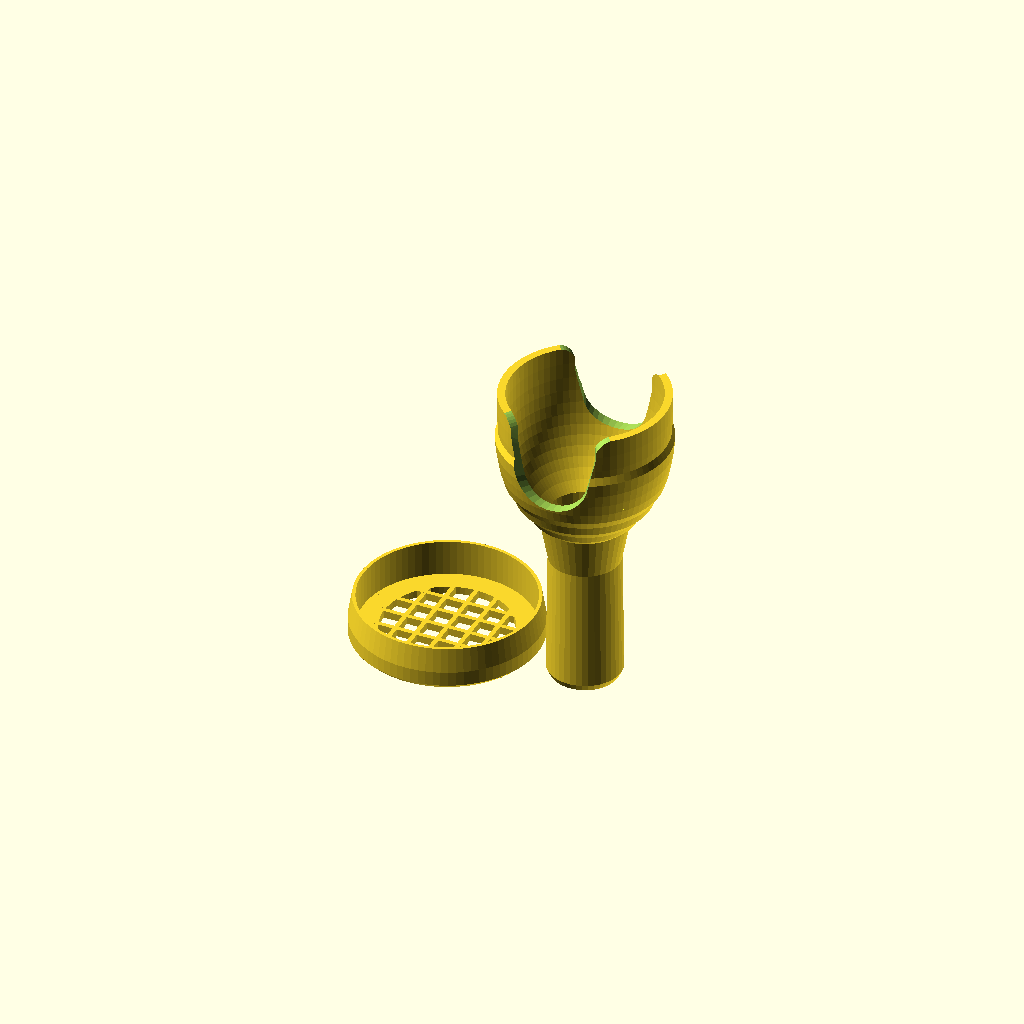
Cell 1: the model at its default parameters.
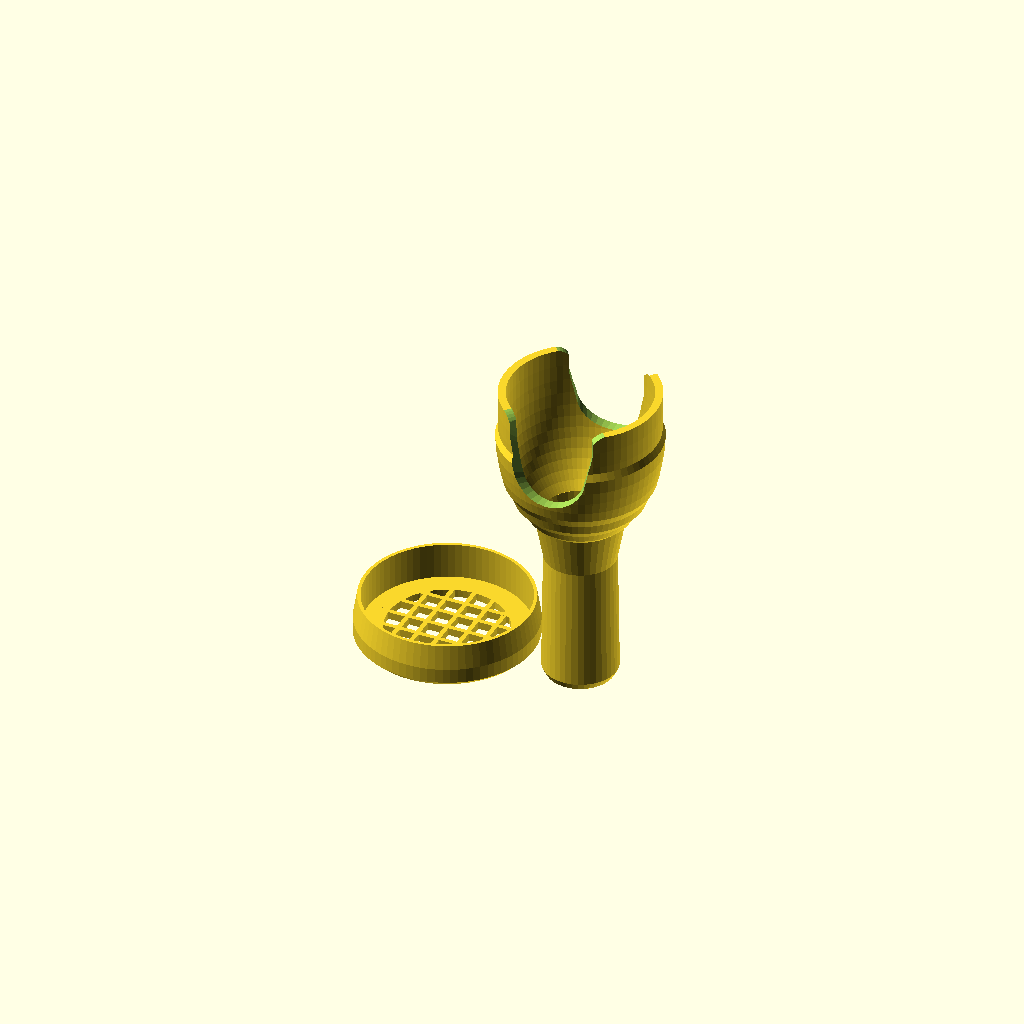
Cell 2 — mouthpiece_outside_diameter set to 37, the other parameters unchanged.
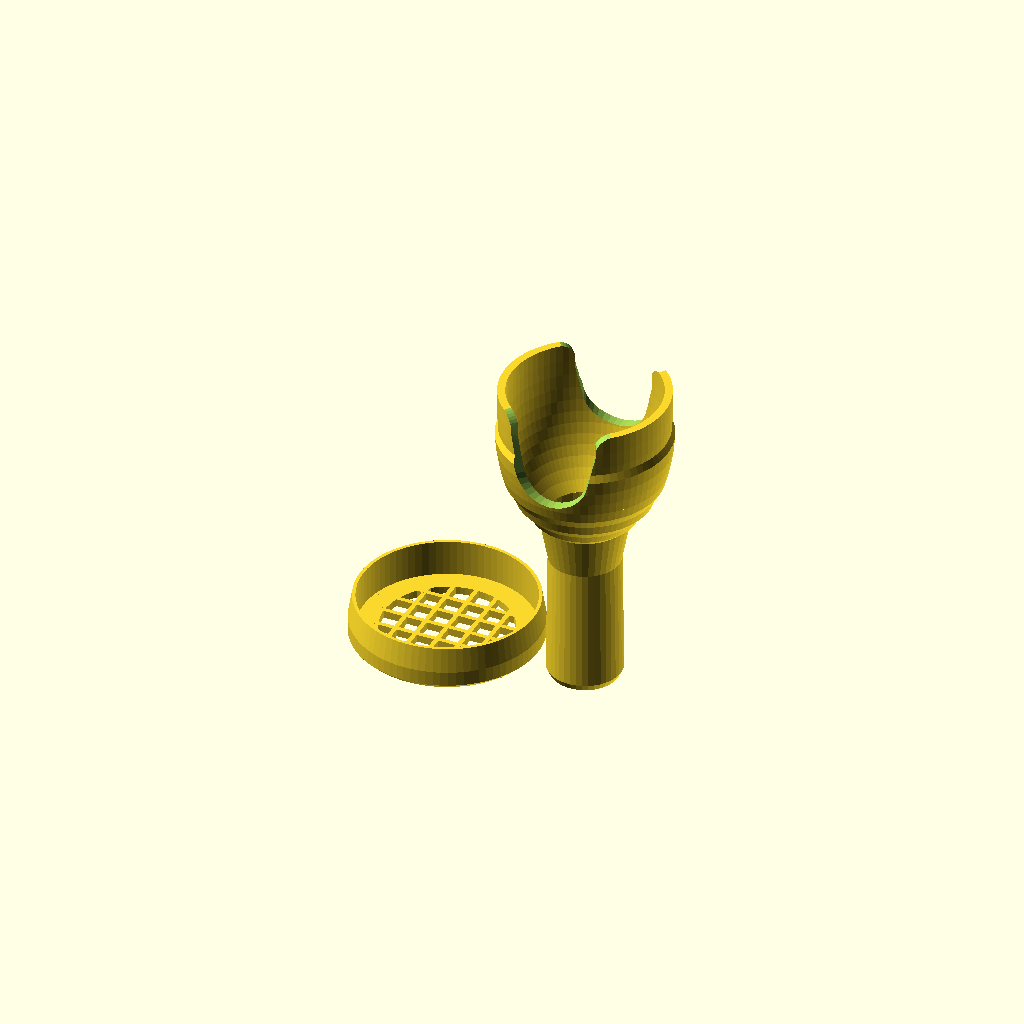
Cell 3 — mouthpiece_height set to 84, the other parameters unchanged.
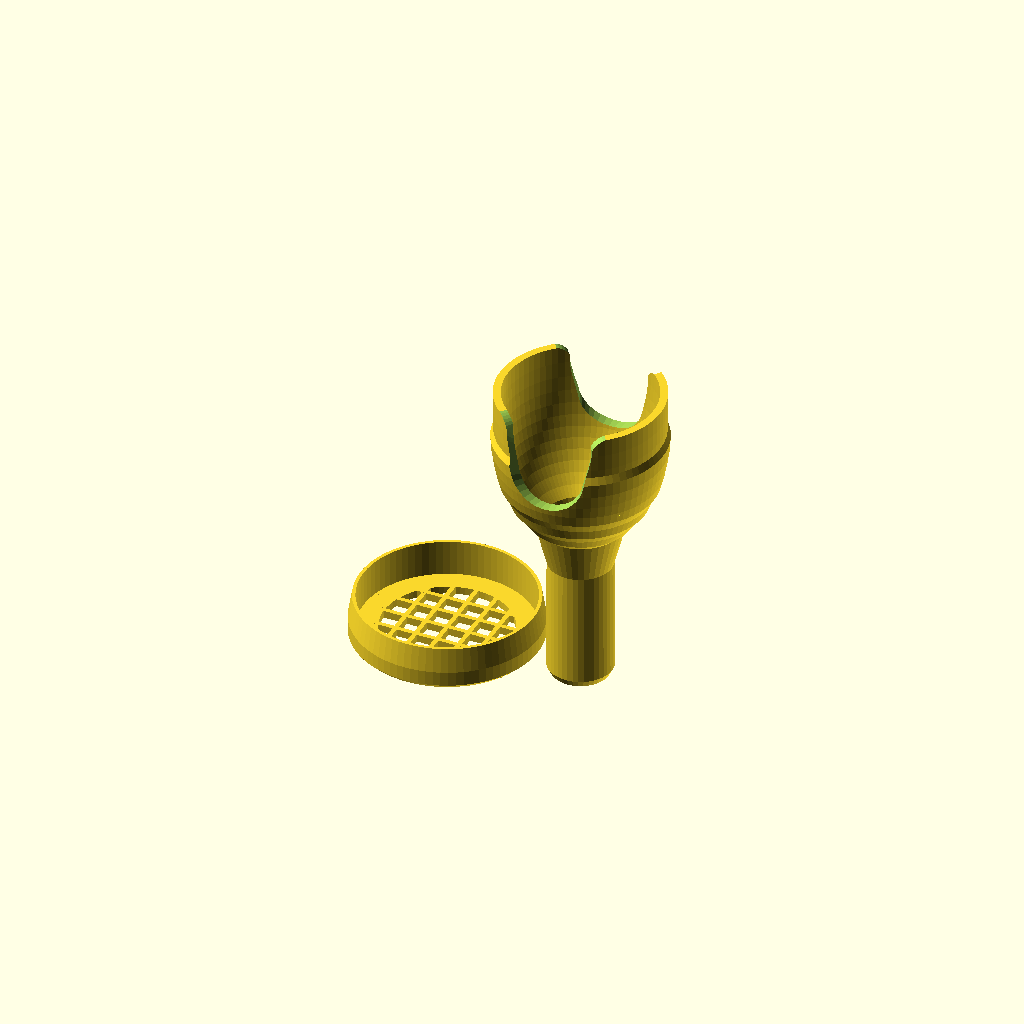
Cell 4: shank = "small" (everything else at default).
All cells are drawn from one camera (rotation 55°, 0°, 25°, orthographic, colour scheme Cornfield), so only the parameter changes between them.
Source of the model, macos/system/library/openscad/1084_Trombone_Mouthpiece_Armor.scad:
// [FL_INDEX: keywords="openscad, 3d_parametric, Trombone_Mouthpiece_Armor, csg_solid" | COT="Parametric OpenSCAD design from 3DCodeverse"]
// Title: Trombone Mouthpiece Armor

use <Write.scad>

// at the rim, in mm; 39.5 fits many large bore mouthpieces.
mouthpiece_outside_diameter = 39.6; // [ 37: 1.457in / 37mm, 37.5: 1.476in / 37.5mm, 38: 1.496in / 38mm, 38.5: 1.516in / 38.5mm (12C), 39: 1.535in / 39mm, 39.5: 1.555in / 39.5mm (large-bore), 40: 1.575in / 40mm, 40.5: 1.594in / 40.5mm, 41: 1.614in / 41mm, 41.5: 1.634in / 41.5mm, 42: 1.654in / 42mm, 42.5: 1.673in / 42.5mm (Wedge 1G), 43: 1.693in / 43mm, 43.5: 1.713in / 43.5mm, 44: 1.732in / 44mm ]

// in mm. 
mouthpiece_height = 83; // [ 75: 2.953in / 75mm, 76: 2.992in / 76mm, 77: 3.031in / 77mm, 78: 3.071in / 78mm (12C), 79: 3.110in / 79mm, 80: 3.150in / 80mm, 81: 3.189in / 81mm, 82: 3.228in / 82mm, 83: 3.268in / 83mm (most large-bore MPs), 84: 3.307in / 84mm, 85: 3.346in / 85mm, 86: 3.386in / 86mm (Doug Elliott large-bore) ]

shank = "large"; // [large, small]

design = 0; // [0:5]

your_name = "";

mouthpiece_name = "";

/* [Hidden] */

mmIn = 25.4;
taper = 0.5 * 1/20;
botR = ((shank == "large") ? 12.7 : 11)/2 + 0.42;
taperLen = (shank == "large") ? 32 : 30;
topR = botR + taper*taperLen;
wallThickness = 0.42 * 5;

cupY = 13;

mpMaxR = 0.5 * mouthpiece_outside_diameter;

$fa = 4;

bezPts = [
  [10, cupY],
  [mpMaxR, cupY + mpMaxR - 10],
  [mpMaxR + 0.75, mouthpiece_height - taperLen - 20],
  [mpMaxR + 0.75, mouthpiece_height - taperLen],
];

capOffset = addPt(PerpAlongBez4(bezPts, 10/12, wallThickness), [1, 0]);

body();
cap();
capThreads();
capDesign(design);

module basePoly() {
  polygon([
    [botR-3, -taperLen-4],
    [botR-1, -taperLen],
    [botR, -taperLen],
    [topR, 0],
    [10, cupY],
    [10 + wallThickness, cupY],
    [topR + wallThickness, 0],
    [1.5*botR, -taperLen-2],
    [1.5*botR-1, -taperLen-4],
  ]);
}

module bodyPoly() {
  polygon([
    PointAlongBez4(bezPts, 0/12),
    PointAlongBez4(bezPts, 1/12),
    PointAlongBez4(bezPts, 2/12),
    PointAlongBez4(bezPts, 3/12),
    PointAlongBez4(bezPts, 4/12),
    PointAlongBez4(bezPts, 5/12),
    PointAlongBez4(bezPts, 6/12),
    PointAlongBez4(bezPts, 7/12),
    PointAlongBez4(bezPts, 8/12),
    PointAlongBez4(bezPts, 9/12),
    PointAlongBez4(bezPts, 10/12),
    PointAlongBez4(bezPts, 11/12),
    PointAlongBez4(bezPts, 12/12),

    PerpAlongBez4(bezPts, 12/12, wallThickness),
    PerpAlongBez4(bezPts, 11/12, wallThickness),
    PerpAlongBez4(bezPts, 10/12, wallThickness),
    PerpAlongBez4(bezPts, 9.5/12, wallThickness),
    PerpAlongBez4(bezPts, 9/12, wallThickness + 9/8*0.82),
    PerpAlongBez4(bezPts, 8/12, wallThickness + 9/8*0.82),
    PerpAlongBez4(bezPts, 7/12, wallThickness + 8/8*0.82),
    PerpAlongBez4(bezPts, 6/12, wallThickness + 8/8*0.82),
    PerpAlongBez4(bezPts, 5/12, wallThickness + 8/8*0.82),
    PerpAlongBez4(bezPts, 4/12, wallThickness + 2/8*0.82),
    PerpAlongBez4(bezPts, 3/12, wallThickness + 5/8*0.82),
    PerpAlongBez4(bezPts, 2/12, wallThickness + 0/8*0.82),
    PerpAlongBez4(bezPts, 1/12, wallThickness + 3/8*0.82),
    PerpAlongBez4(bezPts, 0/12, wallThickness + 0/8*0.82),
    [10+1, cupY-2],
  ]);
}

module body() {
  translate([mpMaxR+botR*1.5+2*wallThickness+5,0, taperLen+4]) 
  union() {
    rotate_extrude() 
      basePoly();

    difference() {
      union() {
        rotate_extrude()
          bodyPoly();
        bodyThreads();
      }
      bodyCutouts();
    }
  }
}

module bodyCutouts() {
  translate([0,0,bezPts[3][1]-5]) cutout();
  translate([0,0,bezPts[3][1]-5]) cutout(180);
  // ease the edges
  translate([sin(-38)*(mpMaxR),cos(-38)*mpMaxR,bezPts[3][1]]) rotate([0,0,38]) lip();
  translate([sin(-38+180)*(mpMaxR),cos(-38+180)*mpMaxR,bezPts[3][1]]) rotate([0,0,38+180]) lip();
  translate([sin(38+0)*(mpMaxR),cos(38+0)*mpMaxR,bezPts[3][1]]) rotate([0,0,-38+0]) lip(-1);
  translate([sin(38+180)*(mpMaxR),cos(38+180)*mpMaxR,bezPts[3][1]]) rotate([0,0,-38+180]) lip(-1);
}

module cutout(a=0) {
  rotate([90,0,a]) union() {
    hull() {
        translate([0,-6, mpMaxR+wallThickness+1.75]) linear_extrude(height = 0.0001) circle(r=12);
        translate([0, 6, mpMaxR+wallThickness+1.75]) linear_extrude(height = 0.0001) circle(r=15);
        translate([0,-6, 0]) scale([0.01,1,1]) linear_extrude(height = 0.0001) circle(r=12);
        translate([0, 6, 0]) scale([0.01,1,1]) linear_extrude(height = 0.0001) circle(r=15);
      }
    }
}
rd = 5;
module lip(a=1) {
  rotate([90,0,0]) 
  translate([-rd*a/2,-rd+0.1,-mpMaxR]) 
  linear_extrude(height=mpMaxR*2) 
  polygon([ 
      [rd*1.5*a, rd*-1.5],
      [rd*2*a, rd*-1.5],
      [rd*2*a, rd*2],
      [sin(0*a)*rd-5*a, cos(0*a)*rd+3],
      [sin(0*a)*rd-5*a, cos(0*a)*rd+0.1],
      [sin(10*a)*rd, cos(10*a)*rd],
      [sin(20*a)*rd, cos(20*a)*rd],
      [sin(30*a)*rd, cos(30*a)*rd],
      [sin(40*a)*rd, cos(40*a)*rd],
      [sin(50*a)*rd, cos(50*a)*rd],
      [sin(60*a)*rd, cos(60*a)*rd],
      [sin(70*a)*rd, cos(70*a)*rd],
      ]
    );
}
threadHeight = 5;
offset = 0.0;
capY = bezPts[3][1]+offset + 2;
function linlin(x, start, end) =  threadHeight * (x-start)/(end-start);
module threadTriangle(a, start, end, flip) {
  begw = max(0.1, pow(min(1,(a-start)/(end-start) * 20),0.35));
  endw = max(0.1, pow(min(1,((end-a)/(end-start)) * 20),0.35));
  widAdj = (flip == 1 ? 1  : -1) * begw * endw;
  translate([0, 0,  -linlin(a, start, end)])
  rotate([90,0,a]) 
  translate([ bezPts[3][0]+wallThickness + (flip==1 ? 0 : 1+offset), 0, 0]) 
  linear_extrude(height=0.0001) 
  polygon([
    [0,          1*abs(widAdj)],
    [0.8*widAdj, 0.2],
    [0.8*widAdj,-0.2],
    [0,         -1*abs(widAdj)],
  ]);
}
module threadArc(startA = 85, flip=1) {
endA = startA - 110;
for (i=[startA : $fa : endA]) {
  hull() {
    threadTriangle(i, startA, endA, flip);
    threadTriangle(i+$fa, startA, endA, flip);
    }
  }
}

write = (your_name != "" || mouthpiece_name != "");

function ia(i) = pow(i, 0.55);
capHeight = capY - threadHeight - 5;
capOR = bezPts[3][0]+wallThickness+1;
d = 1/4;

module capDesign(design) {
  wallWid = 1.26;
  if (design == 0) {
    for (i = [-30 : 15 : 30]) {
      wall(
        scalePt([sin(i), cos(i)], capOR),
        scalePt([sin(i), -cos(i)], capOR),
        wallWid
      );
      wall(
        scalePt([sin(i+90), cos(i+90)], capOR),
        scalePt([-sin(i+90), cos(i+90)], capOR),
        wallWid
      );
    }    
  } else if (design == 1) {
    for (i = [1/4 : 1/4 : 1]) {
      wall(
        scalePt([sin(i*180), cos(i*180)], capOR),
        scalePt([sin(i*180+135), cos(i*180+135)], capOR),
        wallWid
      );
      wall(
        scalePt([sin(i*180+180), cos(i*180+180)], capOR),
        scalePt([sin(i*180+315), cos(i*180+315)], capOR),
        wallWid
      );
      wall(
        scalePt([sin(i*180), cos(i*180)], capOR),
        scalePt([sin(i*180+180), cos(i*180+180)], capOR),
        wallWid
      );
    }    
  } else if (design == 2) {
    for (i = [1/8 : 1/8 : 2]) {
      wall(
        scalePt([sin(i*180+90), cos(i*180+90)], capOR),
        scalePt([sin(i*180), cos(i*180)], capOR/5),
        wallWid
      );
     }
  } else if (design == 3) {
    for (i = [1/20 : 1/20 : 1]) {
      wall(
        scalePt([sin(i*360), cos(i*360)], capOR),
        scalePt([sin(i*360%90), cos(i*360%90)], capOR*0.25),
        wallWid
      );
     }
  } else if (design == 4) {
    for (i = [30 : 30 : 330]) {
      wall(
        scalePt([sin(i), cos(i)], capOR-2),
        scalePt([sin(-i), cos(-i)], capOR * 0.27),
        wallWid
      );
      wall(
        scalePt([sin(i-90), cos(i-90)], capOR-2),
        scalePt([sin(-i-90), cos(-i-90)], capOR * 0.31),
        wallWid
      );
    }
  } else if (design == 5) {
    difference() {
      cylinder(r=capOR-5, h=wallThickness, center=false);
      cylinder(r=3, h=wallThickness, center=false, $fn = 6);
      for (i = [60 : 60 : 360]) {
        translate(scalePt([sin(i), cos(i), 0], 7.5)) cylinder(r=3, h=wallThickness, center=false, $fn = 6);
      }
      for (i = [30 : 30 : 360]) {
        translate(scalePt([sin(i), cos(i), 0], i%60 == 0 ? 14.5 : 13)) cylinder(r=3, h=wallThickness, center=false, $fn = 6);
      }
    }
  }
}

module bodyThreads() {
  union() {
    translate([0,0,mouthpiece_height - taperLen - 2]) threadArc(50);
    translate([0,0,mouthpiece_height - taperLen - 2]) threadArc(50+90);
    translate([0,0,mouthpiece_height - taperLen - 2]) threadArc(50+180);
    translate([0,0,mouthpiece_height - taperLen - 2]) threadArc(50+270);
  }
}
module capThreads() {
  union() {
    translate([0,0, threadHeight + wallThickness + 2]) threadArc(50, -1);
    translate([0,0, threadHeight + wallThickness + 2]) threadArc(50+90, -1);
    translate([0,0, threadHeight + wallThickness + 2]) threadArc(50+180, -1);
    translate([0,0, threadHeight + wallThickness + 2]) threadArc(50+270, -1);
  }
}
module cap() {
  txtHeight = capY - capHeight - 4;// capY - capOffset[1] - 1;
  difference() {
    rotate([180,0,0]) translate([0,0, -capY - wallThickness +0]) rotate_extrude() 
    polygon([
      [ mpMaxR-2, capY + wallThickness],
      [ mpMaxR-2, capY],
      [capOR+offset, capY],
      [capOR+offset, capHeight],
      [capOffset[0] + offset + 1, capHeight],
      [capOffset[0] + offset + wallThickness, capHeight + (write ? 2 : 5+threadHeight/3)],
      [capOffset[0] + offset + wallThickness, capY + wallThickness/3],
      [capOffset[0] + offset + wallThickness/3, capY + wallThickness],
    ]);

    if (write) {
      rotate([0,180,0]) writecylinder(
          str(
            your_name, 
            ((your_name != "" && mouthpiece_name != "") ? " :: " : ""), 
            mouthpiece_name
          ),
          where=[0,0,capY - capOffset[1] - 1],
          down=txtHeight + 13,
          radius=capOffset[0] + offset + wallThickness,
          height=txtHeight, h=txtHeight, t = wallThickness
        );    
    }
  }
}
module wall(p1, p2, width, height=wallThickness) {
  translate([p1[0],p1[1],0]) 
  rotate([0, 0, atan2(dy(p2,p1), dx(p2,p1))])
  translate([-width/2,-width/2,0])
  cube(size=[dist(p1, p2), width, height], center=false);
}

function BEZ03(u) = pow((1-u), 3);
function BEZ13(u) = 3*u*(pow((1-u),2));
function BEZ23(u) = 3*(pow(u,2))*(1-u);
function BEZ33(u) = pow(u,3);

function PointAlongBez4(p,u) = [
  BEZ03(u)*p[0][0]+BEZ13(u)*p[1][0]+BEZ23(u)*p[2][0]+BEZ33(u)*p[3][0],
  BEZ03(u)*p[0][1]+BEZ13(u)*p[1][1]+BEZ23(u)*p[2][1]+BEZ33(u)*p[3][1]
  ];

function BEZT3(p, t, n) = 
  -3*pow(1-t, 2) * p[0][n] + 3*pow(1-t, 2) * p[1][n] - 6*t*(1-t) * p[1][n] - 3*t*t * p[2][n] + 6*t*(1-t) * p[2][n] + 3*t*t * p[3][n];

function TangentAlongBez4(p, t) = [BEZT3(p, t, 0), BEZT3(p, t, 1)];

function PerpAlongBez4(p, t, d=1) = addPt( 
  PointAlongBez4(p, t), 
  rot90cw( 
    normPt( TangentAlongBez4(p, t), d )
  ) 
);

function dx(p1, p2) = p1[0] - p2[0];
function dy(p1, p2) = p1[1] - p2[1];
function dist(p1, p2 = [0,0]) = sqrt(pow( dx(p1,p2), 2) + pow( dy(p1,p2), 2));
function normPt(p, n = 1) = scalePt( p, n / dist( p ) );

function addPt(p1, p2) = [p1[0]+p2[0], p1[1]+p2[1]];
function subPt(p1, p2) = [p1[0]-p2[0], p1[1]-p2[1]];
function rot90cw(p) = [p[1], -p[0]];
function rot90ccw(p) = [-p[1], p[0]];
function rot(p, a) = [
  p[0] * cos(a) - p[1] * sin(a),
  p[0] * sin(a) - p[1] * cos(a),
];
function rotAbout(p1, p2, a) = addPt(rot(subPt(p1, p2), a), p2); // rotate p1 about p2
function scalePt(p, v) = [p[0]*v, p[1]*v];
Customizer parameters (derived from the source; name, type, default, range or options):
mouthpiece_outside_diameter: number, default 39.6, options 37, 37.5, 38, 38.5, 39, 39.5, 40, 40.5, 41, 41.5, 42, 42.5, 43, 43.5, 44
mouthpiece_height: number, default 83, options 75, 76, 77, 78, 79, 80, 81, 82, 83, 84, 85, 86
shank: string, default "large", options "large", "small"
design: number, default 0, range 0 to 5
your_name: string, default ""
mouthpiece_name: string, default ""
